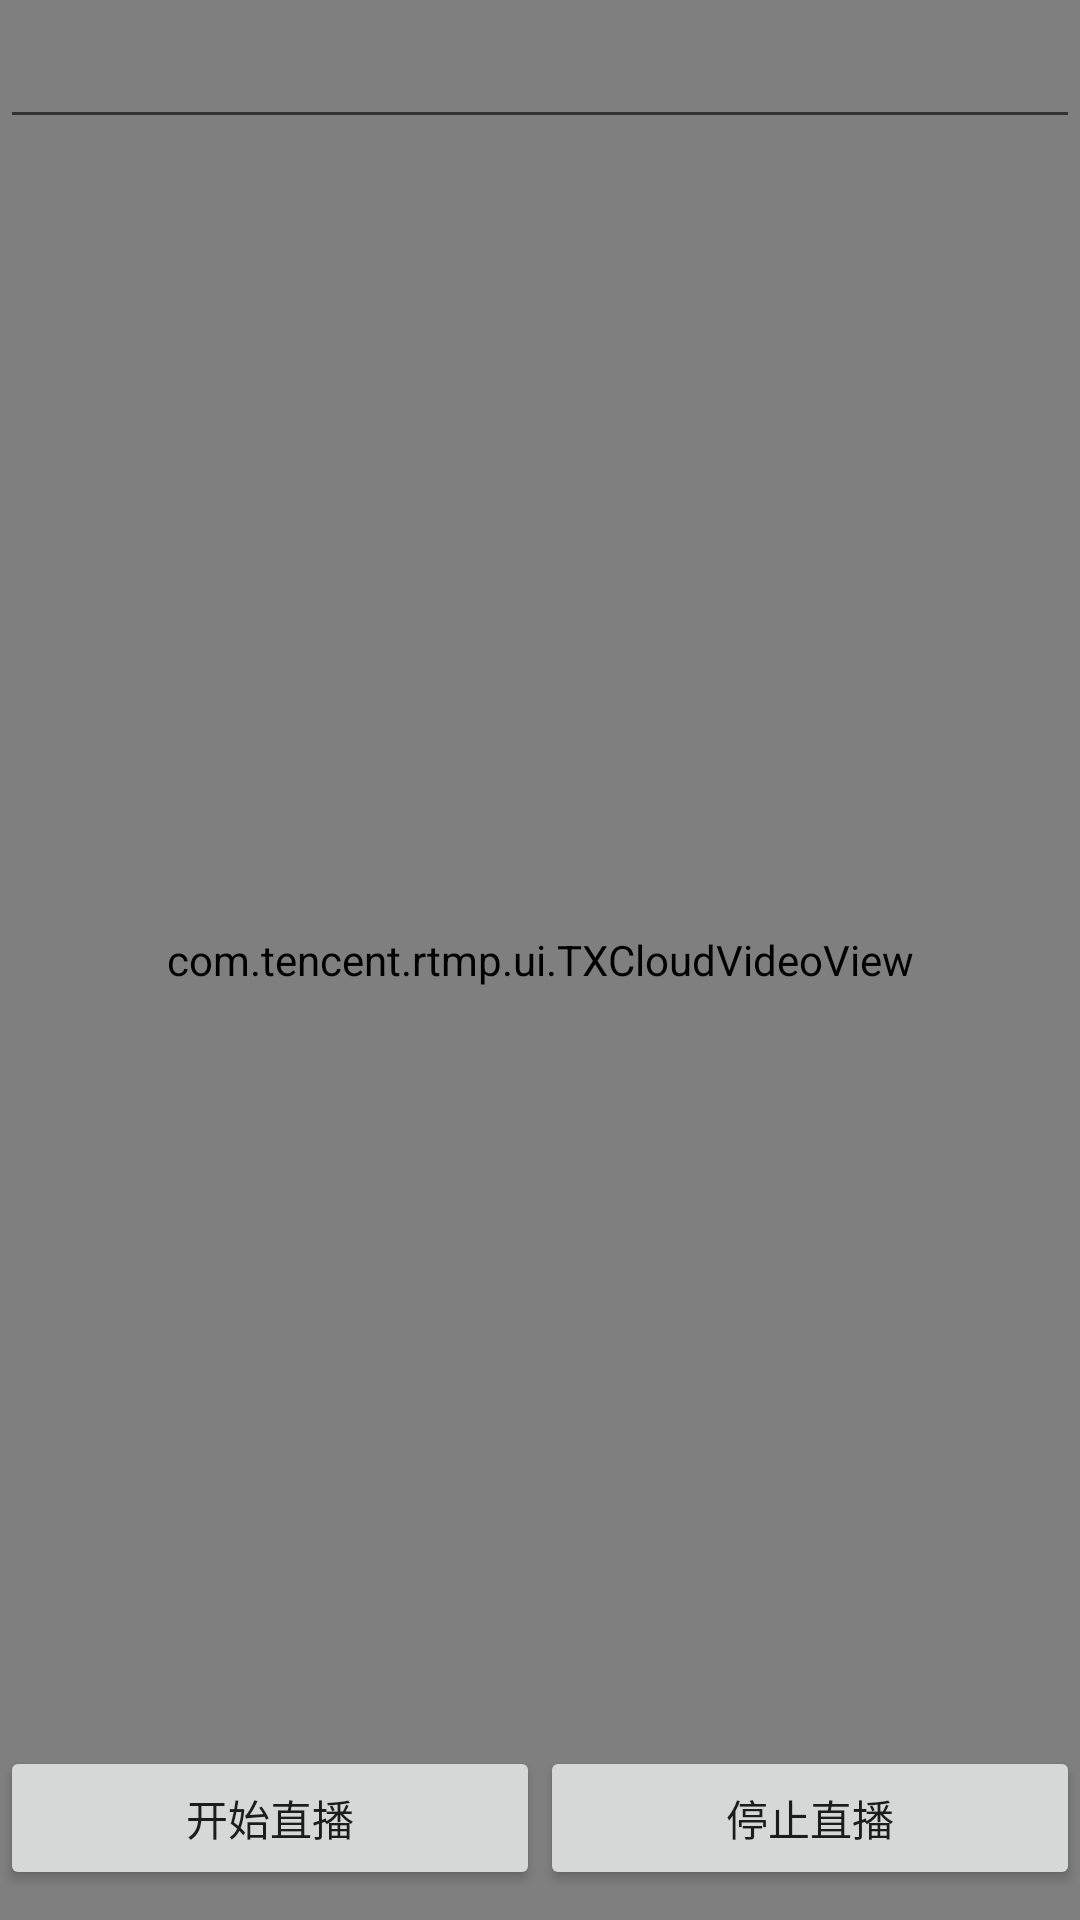

The Android layout XML behind this screen, and the referenced resources:
<!-- AndroidManifest.xml: application theme Theme.Design.Light.NoActionBar -->
<!-- res/layout/activity_live.xml -->
<?xml version="1.0" encoding="utf-8"?>
<RelativeLayout xmlns:android="http://schemas.android.com/apk/res/android"
    android:layout_width="match_parent" android:layout_height="match_parent">


    <com.tencent.rtmp.ui.TXCloudVideoView
        android:id="@+id/previewUI"
        android:layout_width="match_parent"
        android:layout_height="match_parent">
    </com.tencent.rtmp.ui.TXCloudVideoView>

    <LinearLayout
        android:layout_width="match_parent"
        android:layout_height="wrap_content"
        android:layout_alignParentBottom="true"
        android:layout_marginBottom="10dp"
        android:orientation="horizontal">
        <Button
            android:id="@+id/startLive"
            android:layout_width="0dp"
            android:layout_height="wrap_content"
            android:text="开始直播"
            android:layout_weight="1"/>
        <Button
            android:id="@+id/stopLive"
            android:layout_width="0dp"
            android:layout_height="wrap_content"
            android:layout_weight="1"
            android:text="停止直播"/>
    </LinearLayout>

    <EditText
        android:id="@+id/rtmpPushUrl"
        android:layout_width="match_parent"
        android:layout_height="wrap_content"
        android:layout_alignParentTop="true"
        android:layout_marginTop="5dp"/>

    <TextView
        android:layout_width="match_parent"
        android:layout_height="wrap_content"
        android:textSize="30sp"
        android:gravity="left"
        android:paddingLeft="5dp"
        android:layout_below="@+id/rtmpPushUrl"
        android:layout_marginTop="10dp"
        android:textColor="@color/colorAccent"
        android:id="@+id/bitSpeed"/>

</RelativeLayout>
<!-- resources referenced by this layout -->
<resources>

  <!-- not gathered from this repository: default colours our renderer supplied (Android Studio template values) -->
  <color name="colorAccent">#FF03DAC5</color>
</resources>
